pico-8 play session: no input (idle)

[t = 1 s] idle ~1s (no d-pad/buttons)
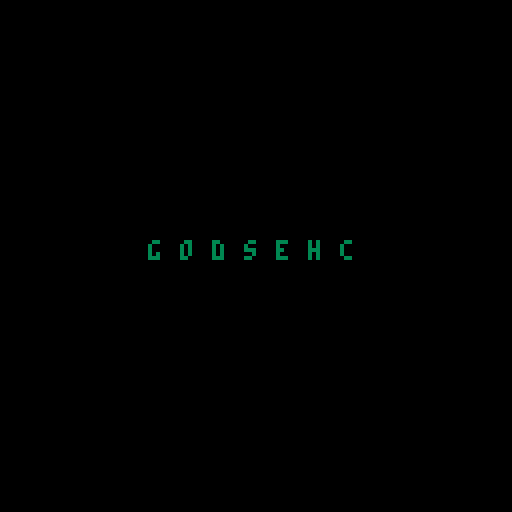

pico-8 cartridge
version 42
__lua__
--portzz: space dock defense
--by godsb1t

cartdata(
 "godsb1t_portzz_sdd"
)

gom='' --game over message

--score + highscore
scr=0
hscr=dget(1)
if hscr==nil then
	hscr=0
end
new_hscr=false

--theme
theme=dget(2)
if theme~=78 and
   theme~=82 then
   theme =78
end

function _init()
	intro_init()
end

function _update()
	update()
	menuitem(
		1, "theme: '"..tostr(theme), 
		menu_theme
	)
end

function _draw()
	draw()
end
-->8
--intro

function intro_init()
	intro = init_intro()
	update=intro_update
	draw=intro_draw
end

function intro_update()
	intro.update(intro)
	if intro.over then
		start_init()
	end
end

function intro_draw()
	intro.draw(intro)
end

function set_theme_col()
	return theme==78 and 3 or 11
end

-- godsp1t intro
function init_intro()
	return {
		--init
		pos = {29,60},
		col = set_theme_col(),
		txt = {
			'','','','','','',''
		},
		fin = {
			'g','o','d','s','b','_','t'
		},
		tme = {
			0.3,0.5,1.1,1.7,1.9,2.1,2.4
		},
		lst = {
			tme = 2.9,
			col = 7,
		},
		t2 = {
			tme = 3.6,
			col = 7,
			txt = 'PRESENTS',
			pos = {46,68}
		},
		dur = 4.8,
		over = false,
		--update
		update = function(self)
			self.col = set_theme_col()
			if t() < self.tme[#self.tme]
			then
				for i=1,count(self.txt) do
					self.txt[i] = chr(
						flr( rnd(25) ) + 96
					)
					self.sound(63,1,
						{
							{1,7,6,3},
							{2,9,6,2}
						}
					)
					sfx(63,-1,0,3)
				end
			elseif t() == self.lst.tme 
			then
				self.sound(63,1,
					{
						{4,33,3,5},
						{6,35,3,5}
					}
				)
				sfx(63,-1,3,4)
			elseif t() == self.t2.tme 
			then
				self.sound(63,5,
					{
						{8,55,5,5},
						{11,60,5,5}
					}
				)
				sfx(63,-1,8,4)
			elseif t() == self.dur
			then
				self.over = true
			end
		end,
		--draw
		draw = function(self)
			if t() < self.dur then
				cls()
				for i=1, count(self.txt) do
					if(t() > self.tme[i]) then
						car = self.fin[i]
					else
						car = self.txt[i]
					end
					print(
						car,
						self.pos[1] + (i*8),
						self.pos[2],
						self.col
					)
				end
				if t() > self.t2.tme then
					print(
						self.t2.txt,
						self.t2.pos[1],
						self.t2.pos[2],
						self.t2.col
					)
				end
				if t() > self.lst.tme then
					print(
						'1',
						self.pos[1] + 48,
						self.pos[2],
						self.lst.col
					)
				end
			end
		end,
		--sound
		sound = function(fx,s,r)
			poke(0x3200+68*fx+65,s)
			for x=0,31 do
				for ri=1, count(r) do
					local v = r[ri][4]
					local n = {
						r[ri][2]+64*(r[ri][3]%4),
						2*v+flr(r[ri][3]/4)
					}
					local a = 
					0x3200+68*fx+2*r[ri][1]
					poke(a  ,n[1])
					poke(a+1,n[2])
				end
			end
		end
	}
end
-->8
--start

function start_init()
	update=start_update
	draw=start_draw
end

function start_update()
	if btnp(❎) then
		game_init()
	end
end

function start_draw()
	cls()
	if theme==78 then
		?tit1,0,0
	else
		?tit2,0,0
	end
end
-->8
--game

--------------------
------- init -------
--------------------

function game_init()
	update=game_update
	draw=game_draw
	--theme
	update_theme()
	--ship arrays
	as={
		t={},
		r={},
		d={},
		l={}
	}
	--buttons
	bt={
		t=2,
		r=1,
		d=3,
		l=0
	}
	--pads
	pd={
		t={91,36},
		r={91,91},
		d={36,91},
		l={36,36}
	}
	--dockings
	ds={}
	--hits
	hs={}
	--nukes
	nks=0
	--nuke shockwave
	nsw=0
	--time
	last =time()
	start=time()
	--speed
	spd=1.5
	acc=0.95
	--sound
	snd={
		stp=0, --step
		exp=1, --explosion
		int=2, --intake
		ovr=3  --game over
	}
	--state
	scr=0  --score
	mov=0  --moves
	lvl=1  --level
	mpl=25 --moves per level
end

--------------------
------ update ------
--------------------

function game_update()
	if (time()-last) > spd then
		--add ships 
		for k,a in pairs(as) do
			add(a,flr(rnd(2)))
		end
		last=time()
		sfx(snd.stp)
		--clear hits
		hs={}
		--increment moves
		mov+=1
		if mov==mpl then
			mov =0
			lvl+=1
			spd =spd*acc
			--add nuke
			if lvl%4==0 and nks<6 then
				nks+=1
			end
		end
	end
	--check ship arrays
	check_arrays(as)
	--check user input
	check_input(as)
	--update dockings
	update_dockings()
end

--check ship arrays
function check_arrays(as)
	for k,a in pairs(as) do
		--initiate intake
		if count(a)==6
		and a[1]==0 then
			deli(a,1)
			dock(k)
		--game over (inflitrated)
		elseif count(a)==8 then
			sfx(snd.ovr)
			gom='base infiltrated!'
			over_init()
		end
	end
end

--check user input
function check_input(as)
	--shoot
	for k,a in pairs(as) do
		if btnp(bt[k]) then
			--point (enemy destroyed)
			if a[1]==1 then
				sfx(snd.exp)
				deli(a,1)
				add(hs,k)
				scr+=1
			--game over (friendly fire)
			elseif a[1]==0 then
				sfx(snd.exp)
				sfx(snd.ovr)
				gom='friendly fire!'
				over_init()
			end
		end
	end
	--nuke
	if btnp(🅾️) and nks>0 then
		nks-=1
		nsw+=1
		sfx(4)
	end
	--nuke shockwave
	if nsw>0 and nsw<127 then
		nsw+=8
		-- destroy enemy ships
		for k,a in pairs(as) do
			for s in all(a) do
				if s==1 then
					del(a,s)
					scr+=1
				end
			end
		end
	else
		nsw=0
	end
end

--add docking
function dock(d)
	local t=true
	local f=false
	local dirs={
		t={64,32, 1, 0,5,t,f,'t'},
		r={88,64, 0, 1,4,f,f,'r'},
		d={56,88,-1, 0,5,f,f,'d'},
		l={32,56, 0,-1,4,t,t,'l'}
	}
	local obj={
		 x=dirs[d][1], --x position
		 y=dirs[d][2], --y position
		dx=dirs[d][3], --x direction
		dy=dirs[d][4], --y direction
		 s=dirs[d][5], --sprite
		fx=dirs[d][6], --flip x
		fy=dirs[d][7], --flip y
		 t=dirs[d][8], --type
		 c=0           --counter
	}
	add(ds,obj)
end

--update dockings
function update_dockings()
	for d in all(ds) do
		d.x+=d.dx
		d.y+=d.dy
		d.c+=1
		--point (intake)
		if d.c==28 then
			del(ds,d)
			sfx(snd.int)
			scr+=1
		end
	end
end

--------------------
------- draw -------
--------------------

function game_draw()
	cls(c.b)
	--frame
	rect(0,0,127,127,c.l)
	--tower
	if (#hs>0) pal(1,12)
	if theme==78 then
		pal(13,5)
		pal(6,5)
	end 
	spr(1,60,60)
	pal()
	--clear zone
	rect(39,39,88,88,c.l)
	rect(32,32,95,95,c.l)
	--docking pads
	for k,v in pairs(pd) do
		circ(pd[k][1],pd[k][2],2,c.l)
	end
	--dockings
	for d in all(ds) do
		if d.c<=24 then
			spr(
				d.s,d.x,d.y,1,1,d.fx,d.fy
			)
		end
		if d.c>=23 then
			circ(
				pd[d.t][1],
				pd[d.t][2],
				2,11
				)
		end
	end
	--score
	print('score: '..tostr(scr),
	3,3,c.t)
	--level
	local lst = #tostr(lvl) < 2
	and '0'..tostr(lvl) or lvl
	print('level: '..tostr(lst),
	90,3,c.t)
	--highscore
	print('hi: '..tostr(hscr),
	3,120,c.t)
	--time
	local tme = time()-start
	print(
		'time: '..
		sub("0"..flr(tme/60),-2)..
		":"..
		sub("0"..flr(tme)%60,-2),
		82,120,c.t
	)
	--nuke count
	for i=0,nks-1 do
		if theme==78 then
			pal(14,2)
			pal(6,5)
		end
		spr(7,119-i*8,9)
		pal()
	end
	--ships
	for k,a in pairs(as) do
		for i=1,count(a) do
			--propulsion
			pal(c.p,flr(rnd(15)))
			--cockpit
			if theme==78 then
				pal(12,0)
				pal(5,0)
			end
			--ship color
			if a[i]==0 then
				pal(c.e,c.f)
			end
			--ship arrays
			local cnt=(count(a)-i)*8
			local t=true
			local f=false
			if k=='t' then
				spr(2,60,cnt,1,1,f,f)
			elseif k=='r' then
				spr(3,120-cnt,60,1,1,f,f)
			elseif k=='d' then
				spr(2,60,120-cnt,1,1,f,t)
			elseif k=='l' then
				spr(3,cnt,60,1,1,t,f)
			end
			pal()
		end
	end
	--hits (beams + explosions)
	for h in all(hs) do
		tar=count(as[h])*8
		if h=='t' then
			line(64,64,64,tar+4,c.s)
			expl(60,tar)
		elseif h=='r' then
			line(64,64,124-tar,64,c.s)
			expl(120-tar,60)
		elseif h=='d' then
			line(64,64,64,124-tar,c.s)
			expl(60,120-tar)
		elseif h=='l' then
			line(64,64,tar+4,64,c.s)
			expl(tar,60)
		end
	end
	--shockwaves
	if nsw>0 then
	circfill(64,64,nsw,7)
	circfill(64,64,nsw-10,c.n)
	circfill(64,64,nsw-50,c.b)
	end
	--debug
end

--draw explosion
function expl(x,y)
	pal(8,flr(rnd(15)))
	spr(6,x,y)
	pal()
end
-->8
--over

function over_init()
	update=over_update
	draw=over_draw
end

function over_update()
	--highscore
	if scr>hscr then
		dset(1,scr)
	end
end

function over_draw()
	cls()
	print(gom)
end
-->8
--misc

--title screens
--theme "78"
tit1="⁶-b⁶x8⁶y8²2 ²2ᶜ1⁶.\0\0\0\0\0\0ᶜ、⁸⁶-#ᶜ5⁶.\0\0\0\0\0\0\0²²2ᶜ7⁶.\0\0\0\0\0▮\0\0⁸⁶-#ᶜ9⁶.\0\0\0\0\0\0⁴ᵉ⁸⁶-#ᶜa⁶.\0\0\0\0「(8\0⁸⁶-#ᶜf⁶.\0\0\0\0\0⁴\0\0²2ᶜ1⁶.\0\0\0\0\0\0\0ᵉ       ᶜ6⁶.\0\0\0\0\0\0\0▮    \n ²2ᶜ1⁶.^ムナナナユナら⁸⁶-#ᶜ4⁶. \0▮\0▮\0\0\0⁸⁶-#ᶜ5⁶.\0\0\0\0\0\0\0000⁸⁶-#ᶜ7⁶.\0\0\0ᶜ\0\0\0\0⁸⁶-#ᶜ9⁶.\0▮²²\0\0\0ᶜ⁸⁶-#ᶜa⁶.\0\0ᶜ▮ᶜ\0\0\0²2ᶜ1⁶.ナろ⬇️れフ◝ユ\0⁸⁶-#ᶜ4⁶.\0⁸⁴⁴\0\0⁸¹⁸⁶-#ᶜ5⁶.\0¹\0\0\0\0¹\0⁸⁶-#ᶜ7⁶.\0\0\0▮\0\0\0ᶜ⁸⁶-#ᶜ9⁶.\0000`\0⁸\0²ら⁸⁶-#ᶜa⁶.\0\0「(▮\0⁴2²2ᶜ1⁶.ᶠᶠ⁷⁷³¹¹\0⁸⁶-#ᶜ6⁶.\0\0@\0⁸\0\0\0⁸⁶-#ᶜ7⁶.\0\0\0\0\0\0\0`⁸⁶-#ᶜ9⁶.\0\0\0\0\0⁸ᶜ\0⁸⁶-#ᶜa⁶.\0\0\0\0\0@ユ▤⁸⁶-#ᶜf⁶.\0\0\0\0\0\0\0⁴²2ᶜ6⁶.\0\0\0\0\0\0\0⁴ ⁶.\0\0\0\0\0\0\0ユ²2⁶.\0\0\0ナナ◜◜○⁸⁶-#ᶜd⁶.\0\0\0\0\0\0\0█²2ᶜ6⁶.\0\0\0ᶠᶠ◝◝◝⁶.\0\0\0\0000003 ⁶.@\0\0\0\0\0\0\0    \n ²2ᶜ1⁶.ららら██\0\0\0⁸⁶-#ᶜ5⁶.\0\0\0@\0\0\0\0⁸⁶-#ᶜ7⁶.\0\0000▮\0\0\0\0⁸⁶-#ᶜ9⁶. \0⁴⁴⁴\0000\0⁸⁶-#ᶜa⁶.「8⁸ x0\0\0⁸⁶-#ᶜf⁶.\0\0\0⁸\0\0\0\0²2ᶜ1⁶.¹⬇️Oんれる⁴\0⁸⁶-#ᶜ4⁶.\0\0\0\0\0 \0\0⁸⁶-#ᶜ5⁶.\0\0\0\0\0¹\0\0⁸⁶-#ᶜ7⁶.ᶜ\0\0▮▮\0\0\0⁸⁶-#ᶜ9⁶.█ᶜ \0⁴ᶜ\0\0⁸⁶-#ᶜa⁶.rp▮((▮\0\0⁸⁶-#ᶜc⁶.\0\0█\0\0\0\0\0²2ᶜ1⁶.\0\0¹²⁵ᵇ⁷²⁸⁶-#ᶜ5⁶.\0¹\0\0\0\0\0\0⁸⁶-#ᶜ6⁶.\0\0@\0\0\0\0\0⁸⁶-#ᶜ7⁶. \0\0\0\0\0\0\0⁸⁶-#ᶜ9⁶.█ら\0\0\0\0\0\0⁸⁶-#ᶜa⁶.X\0\0\0\0\0\0\0⁸⁶-#ᶜc⁶.\0\0\0¹²⁴⁸▮²2ᶜ6⁶.\0\0\0\0\0\0\0ナ⁸⁶-#ᶜ9⁶.¹\0\0\0\0\0\0\0²2ᶜ6⁶.\0\0\0ナナュ◜◝⁶.◜◜◜◝◝◝◝◝²4ᶜ5⁶.\0\0█\0█\0ら ⁸⁶-#ᶜ6⁶.○○○○○○?_⁸⁶-#ᶜd⁶.\0\0\0\0\0\0\0█²5ᶜ6⁶.◜◜◜◜◜◜ョヲ⁸⁶-#ᶜd⁶.\0¹¹¹¹\0\0⁷²6 ᶜ2⁶.◝◝ャユユ\0\0\0⁶.◝◝◝◝◝◝◝ヲ²2 ²2ᶜ3⁶.\0\0\0ᵉュュ88⁸⁶-#ᶜ5⁶.\0\0\0\0\0\0らら⁸⁶-#ᶜd⁶.\0\0\0…²\0⁴\0²2ᶜ3⁶.\0000「、」⁷ᵉ⁴⁸⁶-#ᶜ5⁶.0⁸ ¹²「■•⁸⁶-#ᶜd⁶.\0\0\0\"$\0@\0²2 \n²2ᶜ7⁶.\0\0\0 \0\0\0\0⁸⁶-#ᶜ9⁶.\0ナ█\0\0\0\0\0⁸⁶-#ᶜa⁶.\0\0pP0\0\0\0⁸⁶-#ᶜf⁶.\0\0\0⁸\0\0\0\0²2ᶜ6⁶.\0█@\0\0\0\0\0 ²2⁶.\0\0\0\0\0██ユ⁸⁶-#ᶜc⁶. @█\0\0\0\0\0²2ᶜ6⁶.ユヲュュンリフエ⁸⁶-#ᶜc⁶.\0\0\0¹\0\0\0\0²6 ²6ᶜ1⁶.\0\0\0\0\0\0  ⁸⁶-#ᶜ5⁶.\0\0\0\0\0 \0\0⁸⁶-#ᶜd⁶.\0\0\0\0らららら²6ᶜ1⁶.▮▮▮▮ユ\0\0\0⁸⁶-#ᶜ4⁶.\0\0\0\0\0\0  ⁸⁶-#ᶜ5⁶.\0`@@\0█ろチ⁸⁶-#ᶜd⁶.ナ█ききᶠ○•³²6ᶜ1⁶.\0⁴⁶⁶³\0\0\0⁸⁶-#ᶜ2⁶.\0\0\0\0\0\0\0ᶜ⁸⁶-#ᶜ4⁶.\0\0\0\0\0\0⁶\0⁸⁶-#ᶜ5⁶.⁴\0\0¹ᶜ  の⁸⁶-#ᶜd⁶.³ᵇ	⁸ぬトセA²6ᶜ5⁶.\0\0\0\0\0\0²³⁸⁶-#ᶜd⁶.\0\0\0\0³⁷⁵⁴²6 ᶜ2⁶.ユら█\0\0\0\0\0⁶.◝◝◝◝◝◝◝…²2ᶜ3⁶.8pナら`p08⁸⁶-#ᶜ5⁶.ら█▮0██@\0⁸⁶-#ᶜd⁶.\0\0\0\0▮⁸☉\0²2ᶜ3⁶.⁘¥」\rᵉ⁴\0\0⁸⁶-#ᶜ5⁶.+%⁶□\0ᵇ\0\0⁸⁶-#ᶜd⁶.\0\0\0\0\0\0²\0²2 \nᶜ6⁶.\0\0█\0\0\0\0█  ²2ᶜ5⁶.\0\0\0\0\0▮pユ⁸⁶-#ᶜ6⁶.ユュュ|\\ᶜᶠᶠ⁸⁶-#ᶜd⁶.\0\0\0█きナ█\0²2ᶜ1⁶.\0\0\0\0\0\0¹\0⁸⁶-#ᶜ5⁶.\0\0\0\0\0\0ロ◝⁸⁶-#ᶜ6⁶.か○◝\0\0\0\0\0⁸⁶-#ᶜc⁶.@█\0\0\0\0\0\0⁸⁶-#ᶜd⁶.\0\0\0◝◝◝⁸\0²1ᶜ5⁶.\0\0\0\0\0\0にト⁸⁶-#ᶜ6⁶.◝◝◜\0\0\0\0\0⁸⁶-#ᶜc⁶.\0\0¹²⁴⁸▮ ⁸⁶-#ᶜd⁶.\0\0\0ョャワ\0\0²1ᶜ5⁶.@らら\0¹らKᶠ⁸⁶-#ᶜ6⁶.゜゜゜、「▮▮オ⁸⁶-#ᶜd⁶.█\0\0³をᶠ⁴\0²1ᶜ5⁶.²○³²おャ\0\0⁸⁶-#ᶜ6⁶.\0\0\0\0\0\0\0ョ⁸⁶-#ᶜd⁶.}\0\0\0a\0\0²²1ᶜ5⁶.'゜ら\0_ト\0\0⁸⁶-#ᶜ6⁶.\0\0\0\0\0\0\0ト⁸⁶-#ᶜd⁶.ス@\0\0█\0\0 ²1ᶜ5⁶.³³³$⁶	☉x⁸⁶-#ᶜ6⁶.ヲヲヲ「(\0\0¹⁸⁶-#ᶜd⁶.⁴⁴⁴らカルt⁶²1ᶜ5⁶.\0\0\0\0\0\0マ◝⁸⁶-#ᶜ6⁶.◝◝◝\0\0\0\0\0⁸⁶-#ᶜd⁶.\0\0\0◝◝◝■\0²1ᶜ5⁶.\0\0\0\0 \0v◝⁸⁶-#ᶜ6⁶.◝◝◝\0\0\0\0\0⁸⁶-#ᶜd⁶.\0\0\0◝ト◝¹\0²1ᶜ2⁶.█ららららら\0\0⁸⁶-#ᶜ5⁶.\0\0\0²⁴\0⁶⁷⁸⁶-#ᶜ6⁶.○??<80ユユ⁸⁶-#ᶜd⁶.\0\0\0¹³⁷¹\0²2ᶜ5⁶.▮\0\0\0\0\0\0\0⁸⁶-#ᶜ6⁶.\0\0\0\0\0\0³³⁸⁶-#ᶜd⁶.⁸\0\0\0\0\0\0\0²2  \nᶜ6⁶.\0▮\0\0 \0\0\0 ⁶.\0ららユユユヲヲ²5⁶.ᶠᶠᶠᶠᶠᶠᶠᶠ⁸⁶-#ᶜd⁶.ナナナナナナナナ²5ᶜ1⁶.\0gG⁵\0001U²⁸⁶-#ᶜ4⁶.\0\0\0\0☉\0\0\0⁸⁶-#ᶜd⁶.☉☉☉☉w☉⌂☉²5ᶜ1⁶.\0w▶³\0¹u\0⁸⁶-#ᶜc⁶.@█\0\0\0\0\0\0⁸⁶-#ᶜd⁶.☉⁸⁸☉◝☉☉☉⁶-#ᶜ1⁶.      \0²⁸⁶-#ᶜ5⁶.	☉⁸「Q¹ゃ▥⁸⁶-#ᶜc⁶.\0\0¹²\0\0\0@⁸⁶-#ᶜd⁶.サWサわ🅾️テ6⁴²5ᶜ6⁶.\0@\0⁸\0\0\0\0⁸⁶-#ᶜd⁶.◝かよ#[ャョン⁸⁶-#ᶜf⁶.\0 \0\0\0\0\0\0²5ᶜ1⁶.\0\0\0\0\0   ⁸⁶-#ᶜ6⁶.\0³\0\0\0\0\0\0⁸⁶-#ᶜd⁶.◝ルウトツト゜お²5ᶜ1⁶.\0\0\0⁴⁴⁴⁴░⁸⁶-#ᶜ6⁶.\0\0\0\0█\0\0\0⁸⁶-#ᶜd⁶.110001ぬ0²5ᶜ1⁶.\0ら⌂\0\0²け\0⁸⁶-#ᶜ4⁶.¹\0¹¹■\0\0¹⁸⁶-#ᶜ6⁶.\0\0\0\0マ\0\0\0⁸⁶-#ᶜd⁶.゛■▮▮⁴▮▮▮²5ᶜ1⁶.\0█☉\0\0░🐱🐱⁸⁶-#ᶜ4⁶.\0\0\0\0■\0\0\0⁸⁶-#ᶜ6⁶.■\0\0\0⁸\0\0\0⁸⁶-#ᶜd⁶.\0■■■ヒ■■■²5ᶜ1⁶.⁸⁸⁸⁸⁸⁸ᶜᶜ⁸⁶-#ᶜ6⁶.ユユユユユユユユ⁸⁶-#ᶜd⁶.³³³³³³³³²2ᶜ6⁶.³³³⁷ᶠᶠ??  \n ⁶.\0\0\0\0\0\0らら⁶.ヲヲ◜◜◜◜◜◜²1ᶜ5⁶.▮▮0`  \0 ⁸⁶-#ᶜ6⁶.ᶠᶠᶠᶠᶠᶠᶠᶠ⁸⁶-#ᶜd⁶.ナナら█ららナら²1ᶜ5⁶.⁙²@\0\0\0\0ラ⁸⁶-#ᶜ6⁶.\0\0\0⁸\0\0\0\0⁸⁶-#ᶜd⁶.ム☉☉ワ◝◝◝\r²1ᶜ4⁶.⁸\0\0\0\0\0\0\0⁸⁶-#ᶜ5⁶.s⁸h\0\0\0\0◝⁸⁶-#ᶜd⁶.░██◝◝◝◝\0⁶-#ᶜ5⁶.」」▥セ「「¥」⁸⁶-#ᶜc⁶.█\0\0\0\0███⁸⁶-#ᶜd⁶.F●F⁶♥⁷⁵⁶²1ᶜ5⁶.◝ッ¹\0\0\0\0\0⁸⁶-#ᶜc⁶.\0¹ッ◜◜◝◝◝⁸⁶-#ᶜd⁶.\0\0⁴¹¹\0\0\0²1ᶜ2⁶.\0█\0\0\0\0\0\0⁸⁶-#ᶜ5⁶.ト○ら█\0\0\0\0⁸⁶-#ᶜc⁶.\0\0゜○○◝◝◝⁸⁶-#ᶜd⁶.\0\0\0\0█\0\0\0²1ᶜ2⁶.\0\0\0³\0\0\0\0⁸⁶-#ᶜ5⁶.ん⬇️んろ⁵,$😐⁸⁶-#ᶜc⁶.\0\0\0\0\0¹\0¹⁸⁶-#ᶜd⁶.0p00ユオカp²1ᶜ5⁶.\0🅾️モア\0\0\0◝⁸⁶-#ᶜd⁶.◝■■3◝◝◝\0²1ᶜ4⁶.▮\0\0\0\0\0\0\0⁸⁶-#ᶜ5⁶.ᵉb`N\0\0⁴フ⁸⁶-#ᶜd⁶.ニ■■ね◝◝ャ「²1ᶜ5⁶.\0¹¹²\0\0\0²⁸⁶-#ᶜ6⁶.ユユユユユユユユ⁸⁶-#ᶜd⁶.³²²¹³³³¹²2ᶜ6⁶.??◝◝◝◝◝◝⁶.\0\0\0\0\0\0⁶⁶ \n ⁶.らららららららら²6 ⁶-#ᶜ1⁶.▮…000▮\0\0⁸⁶-#ᶜ5⁶.ナ`@ららナ\0\0⁸⁶-#ᶜ6⁶.ᶠᶠᶠᶠᶠᶠ゜?⁸⁶-#ᶜd⁶.\0\0█\0\0\0\0\0⁶-#ᶜ1⁶.\0◝`cc\0\0\0⁸⁶-#ᶜ5⁶.◝\0…⬆️⁘◝\0\0⁸⁶-#ᶜd⁶.\0\0ᶠ⁸☉\0\0\0⁶-#ᶜ1⁶.\0◝⁶ヒろ\0\0\0⁸⁶-#ᶜ5⁶.◝\0⁸「:◝\0\0⁸⁶-#ᶜd⁶.\0\0ヨ¹¹\0\0\0⁶-#ᶜ1⁶.\0³\0\0\0\0\0\0⁸⁶-#ᶜ5⁶.、「「⁙▶¹\0⁴⁸⁶-#ᶜc⁶.█\0████\0\0⁸⁶-#ᶜd⁶.³░⁷⁴\0▮▤▤²6ᶜc⁶.◝○◝◝◝◝◜ュ⁸⁶-#ᶜd⁶.\0\0\0\0\0\0¹³²6ᶜc⁶.◜~◝◝◝◝??⁸⁶-#ᶜd⁶.\0█\0\0\0\0らら²1ᶜ5⁶.ᶜ\0⁴Pヘっ「(⁸⁶-#ᶜc⁶.\0\0¹¹¹¹\0\0⁸⁶-#ᶜd⁶.ヨ‖ユ$⁴⁴⁵‖²1ᶜ5⁶.◜\0「▤、◝>\0⁸⁶-#ᶜd⁶.¹\0♥\0█\0\0\0²1ᶜ5⁶.◝\0ン8ヲ◝ᶜ\0⁸⁶-#ᶜd⁶.\0\0\0¹¹\0\0\0²1ᶜ5⁶.³²¹¹¹¹\0\0⁸⁶-#ᶜ6⁶.ユユユユユユヲュ²6 ᶜ2⁶.ヲヲヲヲヲヲヲヲ²2 \n ᶜ6⁶.らら\0\0\0\0\0\0⁶.◝◝◝◝◝◝◝ュ⁶-#ᶜ5⁶.\0█\0\0\0\0\0\0⁸⁶-#ᶜ6⁶.○○◝◝◝◝◝◝⁶-#ᶜ5⁶.\0\0\0 \0\0\0\0⁸⁶-#ᶜ6⁶.\0\0゜゜?◝◝◝⁸⁶-#ᶜd⁶.\0\0\0\0ら\0\0\0⁶-#ᶜ5⁶.\0\0\0\0\0¹ュ\0⁸⁶-#ᶜ6⁶.\0\0\0\0\0\0¹³⁶-#ᶜ4⁶.\0\0\0█\0\0\0\0⁸⁶-#ᶜ5⁶.⁶²N²🅾️ᵉら\0⁸⁶-#ᶜd⁶.▤う…\\Pオ゛テ²1ᶜ4⁶.\0\0\0\0\0⁴ュ、⁸⁶-#ᶜ5⁶.\0\0\0³⁴²²²⁸⁶-#ᶜ6⁶.\0\0\0\0\0\0\0█⁸⁶-#ᶜ9⁶.\0\0\0\0\0\0\0`⁸⁶-#ᶜc⁶.◜◜\0\0\0\0\0\0⁸⁶-#ᶜd⁶.\0¹◝\0ャ¹¹¹⁸⁶-#ᶜf⁶.\0\0\0\0\0ヲ\0\0²1ᶜ2⁶.\0\0\0\0\0\0  ⁸⁶-#ᶜ4⁶.\0\0\0\0\0\0゜「⁸⁶-#ᶜ5⁶.\0\0█きぬ █ら⁸⁶-#ᶜ6⁶.\0\0\0\0\0□\0¹⁸⁶-#ᶜ9⁶.\0\0\0\0\0\0\0⁶⁸⁶-#ᶜc⁶.??\0\0\0\0\0\0⁸⁶-#ᶜd⁶.らら○\0Oら@\0⁸⁶-#ᶜf⁶.\0\0\0\0\0\r\0\0²1ᶜ2⁶.\0\0¹\0\0\0\0\0⁸⁶-#ᶜ5⁶.▮\0²³□:⁷³⁸⁶-#ᶜd⁶.-=<<,⁵8<²1ᶜ5⁶.\0\0\0\0◝\0ᶠ ⁸⁶-#ᶜ6⁶.\0\0\0\0\0██ら⁸⁶-#ᶜd⁶.\0\0\0\0\0\0▮\0²1ᶜ5⁶.\0\0⁴⁴¹\0\0\0⁸⁶-#ᶜ6⁶.\0\0ヲヲヲ◝◝◝⁸⁶-#ᶜd⁶.\0\0\0\0⁶\0\0\0²6⁶.¹\0\0\0\0\0\0\0 ᶜ2⁶.ヲヲュュ◜◜ュ◝²2 \n  ᶜ6⁶.ュュユユナユらら²1ᶜ4⁶.\0\0\0008「888⁸⁶-#ᶜ5⁶.\0\0\0\0 \0@\0⁸⁶-#ᶜ6⁶.◝◝◝ん⁷ん⁷⁷⁸⁶-#ᶜd⁶.\0\0\0\0ら\0\0ら²1ᶜ5⁶.\0\0\0@@@⁸@⁸⁶-#ᶜ6⁶.◝◝◝?\0?\0\0⁸⁶-#ᶜd⁶.\0\0\0█よ█らよ⁶-#ᶜ5⁶.\0\0\0\0²★\0…⁸⁶-#ᶜ6⁶.³ᶠᶠ>ᶜ\0\0\0⁸⁶-#ᶜd⁶.\0\0▮¹ヨmョm⁶-#ᶜ5⁶.\0\0@\0@BFR⁸⁶-#ᶜd⁶.テテおテおう▤😐²2ᶜ4⁶.<、、、\\う、、⁸⁶-#ᶜ5⁶.²²²🐱³³³³⁸⁶-#ᶜ6⁶.\0██\0█\0\0\0⁸⁶-#ᶜd⁶.¹AA¹\0\0\0\0²2ᶜ4⁶.、「「「「゜「、⁸⁶-#ᶜ5⁶.█🐱🐱け🐱█る█⁸⁶-#ᶜ6⁶.\0¹\0\0\0\0\0\0⁸⁶-#ᶜd⁶.@@@@@@\0@⁸⁶-#ᶜf⁶.\0\0¹\0¹\0\0\0⁶-#ᶜ1⁶.ららららら█\0\0⁸⁶-#ᶜ5⁶.▶ᶠ'⁷▶gほせ⁸⁶-#ᶜd⁶.(0「8(「⁸「²1ᶜ5⁶.\0\0\0\0\0⁘\0•⁸⁶-#ᶜ6⁶.ナユユ◜き\0\0\0⁸⁶-#ᶜd⁶.\0\0⁸\0_ミ◝ノ⁶-#ᶜ5⁶.\0\0\0\0²²ュ▮⁸⁶-#ᶜ6⁶.◝◝◝◝\0ナ\0\0⁸⁶-#ᶜd⁶.\0\0\0\0ョ。¹メ²1ᶜ2⁶.\0\0\0\0⁴⁶⁶⁴⁸⁶-#ᶜ4⁶.\0\0\0³³¹¹³⁸⁶-#ᶜ6⁶.◝◝◝ヲヲヲヲヲ²2⁶.◝○???ᶠᶠᶠ  \n⁶-#ᶜ2⁶.◝◝\0\0\0\0\0\0⁶-#⁶.◝◝\0\0\0\0\0\0⁸⁶-#ᶜ6⁶.\0\0\0\0\0\0▮\0⁸⁶-#ᶜ7⁶.\0\0\0\0\0\0ナユ⁸⁶-#ᶜd⁶.\0\0\0\0\0\0\0⁸⁶-#ᶜ2⁶.?◝\0\0\0\0\0\0⁸⁶-#ᶜ6⁶.ら\0\0\0\0\0\0\0⁸⁶-#ᶜ7⁶.\0\0\0\0\0\0◝◝⁶-#ᶜ1⁶.ら\0\0\0\0\0\0\0⁸⁶-#ᶜ2⁶.▮\0\0\0\0\0\0\0⁸⁶-#ᶜ4⁶. 0\0\0\0\0\0\0⁸⁶-#ᶜ5⁶.⁸⁸\0\0\0\0\0 ⁸⁶-#ᶜ6⁶.⁷⁷\0\0\0\0▮\0⁸⁶-#ᶜ7⁶.\0\0\0\0\0\0ᶠ゜⁸⁶-#ᶜd⁶.\0ら\0\0\0\0\0\0⁶-#ᶜ1⁶.ᶠ\0\0\0\0\0\0\0⁸⁶-#ᶜ5⁶.@ら\0\0\0\0\0\0⁸⁶-#ᶜ6⁶.\0\0\0\0\0\0\0²⁸⁶-#ᶜ7⁶.\0\0\0\0\0\0ュュ⁸⁶-#ᶜd⁶.ぬ?\0\0\0\0\0\0⁶-#ᶜ5⁶.\0そ\0\0\0\0\0\0⁸⁶-#ᶜ7⁶.\0\0\0\0\0\0よ◝⁸⁶-#ᶜd⁶.ョ¹\0\0\0\0\0\0⁶-#ᶜ5⁶.NR\0\0\0\0\0\0⁸⁶-#ᶜ7⁶.\0\0\0\0\0\0◝◝⁸⁶-#ᶜd⁶.…😐\0\0\0\0\0\0⁶-#ᶜ2⁶.⁸ヲ\0\0\0\0\0\0⁸⁶-#ᶜ4⁶.ル\0\0\0\0\0\0\0⁸⁶-#ᶜ5⁶.³⁴\0\0\0\0█\0⁸⁶-#ᶜ7⁶.\0\0\0\0\0\0○◝⁸⁶-#ᶜd⁶.\0¹\0\0\0\0\0\0⁶-#ᶜ2⁶. ᶠ\0\0\0\0\0\0⁸⁶-#ᶜ4⁶.゜\0\0\0\0\0\0\0⁸⁶-#ᶜ5⁶.@オ\0\0\0\0¹\0⁸⁶-#ᶜ7⁶.\0\0\0\0\0\0◜◝⁸⁶-#ᶜd⁶.█\0\0\0\0\0\0\0⁶-#ᶜ5⁶.ほよ\0\0\0\0\0\0⁸⁶-#ᶜ7⁶.\0\0\0\0\0\0◝◝⁸⁶-#ᶜd⁶.⁸\0\0\0\0\0\0\0⁶-#ᶜ5⁶.き⌂\0\0\0\0\0\0⁸⁶-#ᶜ7⁶.\0\0\0\0\0\0ョ◝⁸⁶-#ᶜd⁶._@\0\0\0\0\0\0⁶-#ᶜ1⁶.ナ\0\0\0\0\0\0\0⁸⁶-#ᶜ5⁶.「ョ\0\0\0\0\0\0⁸⁶-#ᶜ7⁶.\0\0\0\0\0\0◝◝⁸⁶-#ᶜd⁶.⁵\0\0\0\0\0\0\0⁶-#ᶜ2⁶.⁶⁴\0\0\0\0\0\0⁸⁶-#ᶜ4⁶.¹³\0\0\0\0\0\0⁸⁶-#ᶜ6⁶.ヲヲ\0\0\0\0⁸\0⁸⁶-#ᶜ7⁶.\0\0\0\0\0\0リ◝⁶-#ᶜ2⁶.ユヲ\0\0\0\0\0\0⁸⁶-#ᶜ6⁶.ᶠ⁷\0\0\0\0\0\0⁸⁶-#ᶜ7⁶.\0\0\0\0\0\0◝◝⁶-#ᶜ2⁶.◝◝\0\0\0\0\0\0⁸⁶-#ᶜ6⁶.\0\0\0\0\0\0⁸\0⁸⁶-#ᶜ7⁶.\0\0\0\0\0\0⁷ᶠ⁸⁶-#ᶜd⁶.\0\0\0\0\0\0\0▮⁶-#ᶜ2⁶.◝◝\0\0\0\0\0\0\n ⁶-#ᶜ5⁶.\0ららららららら⁸⁶-#ᶜ6⁶.ら\0\0\0\0\0\0\0⁸⁶-#ᶜ7⁶.88888888²5ᶜ6⁶.◝\0\0\0\0\0\0\0⁸⁶-#ᶜ7⁶.\0\0\0\0\0|||⁶-#ᶜ5⁶.\0⁷⁷⁷⁷♥♥♥⁸⁶-#ᶜ6⁶.' `\0\0\0\0\0⁸⁶-#ᶜ7⁶.「「▤ヲヲxxx⁶-#ᶜ5⁶.\0ユユユユᶠᶠᶠ⁸⁶-#ᶜ6⁶.ユ\0\0\0\0\0\0\0⁸⁶-#ᶜ7⁶.ᵉᵉᶠᶠᶠユユユ²5ᶜ6⁶.ᶠ▮▮▮▮▮▮▮⁸⁶-#ᶜ7⁶.ユナナナナナナナ²5ᶜ6⁶.◜\0\0\0\0\0\0\0⁸⁶-#ᶜ7⁶.¹¹¹¹¹ニニニ²5ᶜ6⁶.?\0\0\0\0\0\0\0⁸⁶-#ᶜ7⁶.らららららりりり²5ᶜ6⁶.ュ\0\0\0\0@@@⁸⁶-#ᶜ7⁶.³³³³³??0⁸⁶-#ᶜd⁶.\0\0\0\0\0\0\0\r²5ᶜ6⁶.○\0\0\0\0\0\0 ⁸⁶-#ᶜ7⁶.█████ヲヲ「⁸⁶-#ᶜd⁶.\0\0\0\0\0\0\0ら⁶-#ᶜ5⁶.\0ユユユユ\0²\0⁸⁶-#ᶜ6⁶.ユ⁸⁸⁸⁸\0\0\0⁸⁶-#ᶜ7⁶.ᶠ⁷⁷⁷⁷◝ョら⁸⁶-#ᶜd⁶.\0\0\0\0\0\0\0008²5ᶜ6⁶.◝\0\0\0\0\0\0\0⁸⁶-#ᶜ7⁶.\0\0\0\0\0ᶠᶠᶠ²5ᶜ1⁶.\0\0\0\0\0\0\0⁸⁸⁶-#ᶜ6⁶.ニ\0\0\0\0\0\0\0⁸⁶-#ᶜ7⁶.゛゛゛゛゛◜◜●⁸⁶-#ᶜd⁶.\0\0\0\0\0\0\0`²5ᶜ6⁶.◝\0\0\0\0\0\0\0⁸⁶-#ᶜ7⁶.\0\0\0\0\0???⁶-#ᶜ5⁶.\0³³³³³³³⁸⁶-#ᶜ6⁶.³\0\0\0\0\0\0\0⁸⁶-#ᶜ7⁶.、、、、、、、、⁶-# \n ⁶-#ᶜ5⁶.らららららららら⁸⁶-#ᶜ7⁶.88888888²5⁶.|\0\0\0\0\0ュュ²5ᶜ6⁶.\0\0\0\0\0\0\0▮⁸⁶-#ᶜ7⁶.xxxxxx○o²5⁶.ユユユユユユユユ²5ᶜ6⁶.▮▮▮▮▮▮▮▮⁸⁶-#ᶜ7⁶.ナナナナナナナナ²5⁶.ニ¹¹¹¹¹ニニ²5ᶜ6⁶.\0\0\0\0\0\0²²⁸⁶-#ᶜ7⁶.りュュ|ュらりり⁶-#ᶜ5⁶.█▒██████⁸⁶-#ᶜ6⁶.@@@@@@@@⁸⁶-#ᶜ7⁶.00000000⁸⁶-#ᶜd⁶.¹\0\0\0\0¹¹¹⁶-#ᶜ5⁶.⁷⁷⁷⁷⁷⁷⁷⁷⁸⁶-#ᶜ7⁶.「「「「「「「「⁸⁶-#ᶜd⁶.        ⁶-#ᶜ5⁶.\0\0\0\0\0\0ユユ⁸⁶-#ᶜ6⁶. \0\0\0\0ユ⁸⁸⁸⁶-#ᶜ7⁶.らナナュ◜ᵉ⁶⁶²1ᶜ5⁶.ユᶠᶠᶠᶠᶠ\0\0⁸⁶-#ᶜ7⁶.ᶠユユユpp○◝²1ᶜ5⁶.¹\0\0\0⁴\0ナナ⁸⁶-#ᶜ6⁶.\0\0\0²\0ノ⁴⁴⁸⁶-#ᶜ7⁶.●♥♥ヨヲ「「」⁸⁶-#ᶜd⁶.\0\0\0⁸\0\0\0²²5ᶜ6⁶.\0\0\0\0\0¹\0\0⁸⁶-#ᶜ7⁶.?りりりりら◜◜⁶-#ᶜ5⁶.³\0\0\0¹¹\0\0⁸⁶-#ᶜ6⁶.\0▮\0\0\0\0\0⁴⁸⁶-#ᶜ7⁶.、ᶠᶠ⁷\0\0\0³⁶-# \n ⁶-#ᶜ5⁶.らららららら\0⁸⁸⁶-#ᶜ6⁶.\0\0\0\0\0\0⁸\0⁸⁶-#ᶜ7⁶.888888ユユ⁶-#ᶜ5⁶.³³³³³³\0\0⁸⁶-#ᶜ6⁶.\0\0\0\0\0\0\0▮⁸⁶-#ᶜ7⁶.、、、、、、゜ᶠ⁶-#ᶜ5⁶.██████\0\0⁸⁶-#ᶜ7⁶.``````ナナ²5⁶.ユユ\0\0\0\0◝◝⁶-#ᶜ5⁶.ᶠᶠ\0\0\0\0\0⁴⁸⁶-#ᶜ6⁶.▮▮\0\0⁸\0⁴\0⁸⁶-#ᶜ7⁶.ナナ◝◝んんれ⬇️⁸⁶-#ᶜd⁶.\0\0\0\0▮\0\0@²5ᶜ7⁶.ニニニニニニ◝◝²5ᶜ6⁶.²²²²²²\0\0⁸⁶-#ᶜ7⁶.りりりりりり◝◝⁶-#ᶜ5⁶.██████\0\0⁸⁶-#ᶜ6⁶.@@@@@@\0\0⁸⁶-#ᶜ7⁶.000000ユユ⁸⁶-#ᶜd⁶.¹¹¹¹¹¹¹\0⁶-#ᶜ5⁶.⁷⁷⁷⁷⁷⁷\0\0⁸⁶-#ᶜ7⁶.「「「「「「゜゜⁸⁶-#ᶜd⁶.       \0⁶-#ᶜ5⁶.ユユユユユユ\0\0⁸⁶-#ᶜ6⁶.⁸⁸⁸⁸⁸⁸\0²⁸⁶-#ᶜ7⁶.⁶⁶⁶⁶⁶⁶◜ュ²5⁶.◝◝\0\0\0\0◝◝⁶.゜゜゛゛゛゛◝◝⁶.◜◜\0\0\0\0◝◝⁶-#ᶜ5⁶.\0\0³³³³\0▮⁸⁶-#ᶜ6⁶.\0▮\0\0\0\0▮\0⁸⁶-#ᶜ7⁶.ᶠᶠ、、、、ᶠᶠ⁶-# \n ⁶-#ᶜ5⁶.\0\0\0█\0\0\0\0⁸⁶-#ᶜ7⁶.ナ\0\0\0█ら@@⁸⁶-#ᶜd⁶.▮\0\0\0@\0██⁶-#ᶜ6⁶.⁸\0\0\0\0\0\0\0⁸⁶-#ᶜ7⁶.⁷\0\0◝■■お…⁸⁶-#ᶜd⁶.\0\0\0\0モモao⁶-#ᶜ7⁶.ら\0\0◝░░ひ░⁸⁶-#ᶜd⁶.\0\0\0\0{{K{⁶-#ᶜ7⁶.◝\0\0◝##も<⁸⁶-#ᶜd⁶.\0\0\0\0チチCれ⁶-#ᶜ6⁶.\0\0\0\0⁸⁸\0\0⁸⁶-#ᶜ7⁶.¹\0\0♥░░♥🐱⁸⁶-#ᶜd⁶.🐱\0\0\0CC@A⁶-#ᶜ7⁶.?\0\0エxxすす⁸⁶-#ᶜd⁶.@\0\0▮♥♥YY⁶-#ᶜ7⁶.○\0\0◝、、ハハ⁸⁶-#ᶜd⁶.\0\0\0\0ネネ¥¥⁶-#ᶜ6⁶. \0\0\0@@@@⁸⁶-#ᶜ7⁶.ら\0\0?))19⁸⁶-#ᶜd⁶.\0\0\0\0◀◀ᵉ⁶⁶-#ᶜ7⁶.ᶠ\0\0ュろろ44⁸⁶-#ᶜd⁶.\0\0\0\0::ゅゅ⁶-#ᶜ6⁶.⁴\0\0\0\0\0\0\0⁸⁶-#ᶜ7⁶.ヲ\0\0◝aa}q⁸⁶-#ᶜd⁶.\0\0\0\0おお🐱🅾️⁶-#ᶜ7⁶.◝\0\0◝⁸⁸ヤ😐⁸⁶-#ᶜd⁶.\0\0\0\0ワワ▮s⁶-#ᶜ5⁶.⁸\0\0@\0\0\0\0⁸⁶-#ᶜ7⁶.リ\0\0かヨヨ%%⁸⁶-#ᶜd⁶.\0\0\0 ᵉᵉソソ⁶-#ᶜ7⁶.◝\0\0◝⁸⁸ヤ☉⁸⁶-#ᶜd⁶.\0\0\0\0ワワ▮w⁶-#ᶜ6⁶.\0\0\0\0²²\0\0⁸⁶-#ᶜ7⁶.⁷\0\0¹¹¹¹\0⁸⁶-#ᶜd⁶.⁸\0\0\0\0\0\0\0⁶-# \n ⁶-#ᶜ7⁶.@ら@@ら\0\0\0⁸⁶-#ᶜd⁶.█\0██\0\0\0\0⁶-#ᶜ7⁶.▮⧗うう◝\0\0\0⁸⁶-#ᶜd⁶.ヤlcc\0\0\0\0⁶-#ᶜ5⁶.\0\0\0¹\0\0\0\0⁸⁶-#ᶜ6⁶.\0\0¹\0\0\0\0\0⁸⁶-#ᶜ7⁶.░ほへへ◜\0\0\0⁸⁶-#ᶜd⁶.{HHH\0\0\0\0⁶-#ᶜ7⁶.<も##◝\0\0\0⁸⁶-#ᶜd⁶.れCチチ\0\0\0\0⁶-#ᶜ5⁶.⁴\0\0\0\0\0\0\0⁸⁶-#ᶜ6⁶.\0\0⁸⁸\0\0\0\0⁸⁶-#ᶜ7⁶.🐱♥░░♥\0\0\0⁸⁶-#ᶜd⁶.A@CC\0\0\0\0⁶-#ᶜ7⁶.すす  ◝\0\0\0⁸⁶-#ᶜd⁶.YYトト\0\0\0\0⁶-#ᶜ7⁶.ハハ゛゛ャ\0\0\0⁸⁶-#ᶜd⁶.¥¥ニニ\0\0\0\0⁶-#ᶜ6⁶.@@@@\0\0\0\0⁸⁶-#ᶜ7⁶.91))?\0\0\0⁸⁶-#ᶜd⁶.⁶ᵉ◀◀\0\0\0\0⁶-#ᶜ7⁶.44⁴⁴ュ\0\0\0⁸⁶-#ᶜd⁶.ゅゅッッ\0\0\0\0⁶-#ᶜ7⁶.q}aa◝\0\0\0⁸⁶-#ᶜd⁶.🅾️🐱おお\0\0\0\0⁶-#ᶜ6⁶.\0\0\0²\0\0\0\0⁸⁶-#ᶜ7⁶.😐ヤᶠ\rン\0\0\0⁸⁶-#ᶜd⁶.s▮ユユ⁴\0\0\0⁶-#ᶜ7⁶.%ハ%%◝\0\0\0⁸⁶-#ᶜd⁶.ソ¥ソソ\0\0\0\0⁶-#ᶜ7⁶.☉ホᵉᵉ◝\0\0\0⁸⁶-#ᶜd⁶.w◀ヨヨ\0\0\0\0⁶-#ᶜ5⁶.¹\0\0\0\0\0\0\0⁸⁶-#ᶜ6⁶.\0\0²²\0\0\0\0⁸⁶-#ᶜ7⁶.\0¹¹¹¹\0\0\0⁶-# "
--theme "82"
tit2="⁶-b⁶x8⁶y8²e ²eᶜ2⁶.\0\0\0\0\0\0ᶜ、⁸⁶-#ᶜ5⁶.\0\0\0\0\0\0\0²²eᶜ7⁶.\0\0\0\0\0▮\0\0⁸⁶-#ᶜ9⁶.\0\0\0\0\0\0⁴ᵉ⁸⁶-#ᶜa⁶.\0\0\0\0「(8\0⁸⁶-#ᶜf⁶.\0\0\0\0\0⁴\0\0²eᶜd⁶.\0\0\0\0\0\0\0ᵉ       ᶜ7⁶.\0\0\0\0\0\0\0▮    \n ²eᶜ1⁶.²\0\0\0\0\0 \0⁸⁶-#ᶜ2⁶.、lナナナナらら⁸⁶-#ᶜ4⁶. \0▮\0▮\0\0\0⁸⁶-#ᶜ5⁶.\0\0\0\0\0\0\0000⁸⁶-#ᶜ7⁶.\0\0\0ᶜ\0\0\0\0⁸⁶-#ᶜ9⁶.\0▮²²\0\0\0ᶜ⁸⁶-#ᶜa⁶.\0\0ᶜ▮ᶜ\0\0\0⁸⁶-#ᶜd⁶.@█\0\0\0▮\0\0²eᶜ2⁶.らろ⬇️れフョユ\0⁸⁶-#ᶜ4⁶.\0⁸⁴⁴\0\0⁸¹⁸⁶-#ᶜ5⁶.\0¹\0\0\0\0¹\0⁸⁶-#ᶜ7⁶.\0\0\0▮\0\0\0ᶜ⁸⁶-#ᶜ9⁶.\0000`\0⁸\0²ら⁸⁶-#ᶜa⁶.\0\0「(▮\0⁴2⁸⁶-#ᶜd⁶. \0\0\0\0²\0\0²eᶜ2⁶.ᶠ⁷⁷³³¹¹\0⁸⁶-#ᶜ7⁶.\0\0@\0⁸\0\0`⁸⁶-#ᶜ9⁶.\0\0\0\0\0⁸ᶜ\0⁸⁶-#ᶜa⁶.\0\0\0\0\0@ユ▤⁸⁶-#ᶜd⁶.\0⁸\0⁴\0\0\0\0⁸⁶-#ᶜf⁶.\0\0\0\0\0\0\0⁴²eᶜ7⁶.\0\0\0\0\0\0\0⁴ ⁶.\0\0\0\0\0\0\0ユ²e⁶.\0\0\0ナナ◜◜○⁸⁶-#ᶜd⁶.\0\0\0\0\0\0\0█²eᶜ6⁶.\0\0\0\0\0\0\0¹⁸⁶-#ᶜ7⁶.\0\0\0ᶠᶠ◝◝◜²e⁶.\0\0\0\0000003 ⁶.@\0\0\0\0\0\0\0    \n ²eᶜ2⁶.ららら██\0\0\0⁸⁶-#ᶜ5⁶.\0\0\0@\0\0\0\0⁸⁶-#ᶜ7⁶.\0\0000▮\0\0\0\0⁸⁶-#ᶜ9⁶. \0⁴⁴⁴\0000\0⁸⁶-#ᶜa⁶.「8⁸ x0\0\0⁸⁶-#ᶜf⁶.\0\0\0⁸\0\0\0\0²eᶜ2⁶.¹⬇️Oんれる\0\0⁸⁶-#ᶜ4⁶.\0\0\0\0\0 \0\0⁸⁶-#ᶜ5⁶.\0\0\0\0\0¹\0\0⁸⁶-#ᶜ7⁶.ᶜ\0\0▮▮\0\0\0⁸⁶-#ᶜ9⁶.█ᶜ \0⁴ᶜ\0\0⁸⁶-#ᶜa⁶.rp▮((▮\0\0⁸⁶-#ᶜc⁶.\0\0█\0\0\0\0\0⁸⁶-#ᶜd⁶.\0\0\0\0\0\0⁴\0²eᶜ2⁶.\0\0¹²⁵³⁷²⁸⁶-#ᶜ5⁶.\0¹\0\0\0\0\0\0⁸⁶-#ᶜ7⁶. \0@\0\0\0\0\0⁸⁶-#ᶜ9⁶.█ら\0\0\0\0\0\0⁸⁶-#ᶜa⁶.X\0\0\0\0\0\0\0⁸⁶-#ᶜc⁶.\0\0\0¹²⁴⁸▮⁸⁶-#ᶜd⁶.\0\0\0\0\0⁸\0\0²eᶜ7⁶.\0\0\0\0\0\0\0ナ⁸⁶-#ᶜ9⁶.¹\0\0\0\0\0\0\0²eᶜ7⁶.\0\0\0ナナュ◜◝⁶.◜◜◜◝◝◝◝◝²4ᶜ5⁶.\0\0█\0█\0ら ⁸⁶-#ᶜ6⁶.\0\0\0\0\0@\0@⁸⁶-#ᶜ7⁶.○○○○○??゜⁸⁶-#ᶜd⁶.\0\0\0\0\0\0\0█²5ᶜ6⁶.\0\0\0\0\0²\0\0⁸⁶-#ᶜ7⁶.◜◜◜◜◜ュュヲ⁸⁶-#ᶜd⁶.\0¹¹¹¹\0\0⁷⁸⁶-#ᶜe⁶.\0\0\0\0\0\0¹\0²7 ⁶.◝◝ャユユ\0\0\0⁶.◝◝◝◝◝◝◝ヲ²e ²eᶜ3⁶.\0\0\0ᵉュュ88⁸⁶-#ᶜ5⁶.\0\0\0\0\0\0らら⁸⁶-#ᶜd⁶.\0\0\0…²\0⁴\0²eᶜ3⁶.\0000「、」⁷ᵉ⁴⁸⁶-#ᶜ5⁶.0⁸ ¹²「■•⁸⁶-#ᶜd⁶.\0\0\0\"$\0@\0²e \n²eᶜ7⁶.\0\0\0 \0\0\0\0⁸⁶-#ᶜ9⁶.\0ナ█\0\0\0\0\0⁸⁶-#ᶜa⁶.\0\0pP0\0\0\0⁸⁶-#ᶜf⁶.\0\0\0⁸\0\0\0\0²eᶜ7⁶.\0█@\0\0\0\0\0 ²e⁶.\0\0\0\0\0██ユ⁸⁶-#ᶜc⁶. @█\0\0\0\0\0²eᶜ7⁶.ユヲュュンリフエ⁸⁶-#ᶜc⁶.\0\0\0¹\0\0\0\0²7 ²7ᶜ1⁶.\0\0\0\0\0\0  ⁸⁶-#ᶜ5⁶.\0\0\0\0\0 \0\0⁸⁶-#ᶜd⁶.\0\0\0\0らららら²7ᶜ1⁶.▮▮▮▮ユ\0\0\0⁸⁶-#ᶜ4⁶.\0\0\0\0\0\0  ⁸⁶-#ᶜ5⁶.\0`@@\0█ろチ⁸⁶-#ᶜd⁶.ナ█ききᶠ○•³²7ᶜ1⁶.\0⁴⁶⁶³\0\0\0⁸⁶-#ᶜ2⁶.\0\0\0\0\0\0\0ᶜ⁸⁶-#ᶜ4⁶.\0\0\0\0\0\0⁶\0⁸⁶-#ᶜ5⁶.⁴\0\0¹ᶜ  の⁸⁶-#ᶜ6⁶.⁸\0\0\0@\0\0\0⁸⁶-#ᶜd⁶.³ᵇ	⁸ぬトセA²7ᶜ5⁶.\0\0\0\0\0\0²³⁸⁶-#ᶜd⁶.\0\0\0\0³⁷⁵⁴²7 ᶜe⁶.ユら█\0\0\0\0\0⁶.◝◝◝◝◝◝◝…²3ᶜ5⁶.ら█▮0██@\0⁸⁶-#ᶜd⁶.\0\0\0\0▮⁸☉\0⁸⁶-#ᶜe⁶.⁷ᶠᶠᶠᶠ⁷⁷ん²3ᶜ2⁶.\0\0\0\0¹\0\0\0⁸⁶-#ᶜ5⁶.+%⁶□\0ᵇ\0\0⁸⁶-#ᶜd⁶.\0\0\0\0\0\0²\0⁸⁶-#ᶜe⁶.ららナナユユョ◝²e \nᶜ7⁶.\0\0█\0\0\0\0█  ²eᶜ5⁶.\0\0\0\0\0▮pユ⁸⁶-#ᶜ6⁶.\0\0█@P\0\0\0⁸⁶-#ᶜ7⁶.ユュ|<ᶜᶜᶠᶠ⁸⁶-#ᶜd⁶.\0\0\0█きナ█\0²eᶜ1⁶.\0\0\0\0\0\0¹\0⁸⁶-#ᶜ5⁶.\0\0\0\0\0\0ロ◝⁸⁶-#ᶜ6⁶.\0@◝\0\0\0\0\0⁸⁶-#ᶜ7⁶.か?\0\0\0\0\0\0⁸⁶-#ᶜc⁶.@█\0\0\0\0\0\0⁸⁶-#ᶜd⁶.\0\0\0◝◝◝⁸\0²1ᶜ5⁶.\0\0\0\0\0\0にト⁸⁶-#ᶜ6⁶.\0\0◜\0\0\0\0\0⁸⁶-#ᶜ7⁶.◝◝\0\0\0\0\0\0⁸⁶-#ᶜc⁶.\0\0¹²⁴⁸▮ ⁸⁶-#ᶜd⁶.\0\0\0ョャワ\0\0²1ᶜ5⁶.@らら\0¹らKᶠ⁸⁶-#ᶜ6⁶.\0\0¹\0⁸\0\0ら⁸⁶-#ᶜ7⁶.゜゜゛、▮▮▮▮⁸⁶-#ᶜd⁶.█\0\0³をᶠ⁴\0²1ᶜ5⁶.²○³²おャ\0\0⁸⁶-#ᶜ6⁶.\0\0\0\0\0\0\0ョ⁸⁶-#ᶜd⁶.}\0\0\0a\0\0²²1ᶜ5⁶.'゜ら\0_ト\0\0⁸⁶-#ᶜ6⁶.\0\0\0\0\0\0\0ト⁸⁶-#ᶜd⁶.ス@\0\0█\0\0 ²1ᶜ5⁶.³³³$⁶	☉x⁸⁶-#ᶜ6⁶.\0\0ら\0 \0\0¹⁸⁶-#ᶜ7⁶.ヲヲ8「⁸\0\0\0⁸⁶-#ᶜd⁶.⁴⁴⁴らカルt⁶²1ᶜ5⁶.\0\0\0\0\0\0マ◝⁸⁶-#ᶜ6⁶.\0\0◝\0\0\0\0\0⁸⁶-#ᶜ7⁶.◝◝\0\0\0\0\0\0⁸⁶-#ᶜd⁶.\0\0\0◝◝◝■\0²1ᶜ5⁶.\0\0\0\0 \0v◝⁸⁶-#ᶜ6⁶.\0\0◝\0\0\0\0\0⁸⁶-#ᶜ7⁶.◝◝\0\0\0\0\0\0⁸⁶-#ᶜd⁶.\0\0\0◝ト◝¹\0²1ᶜ5⁶.\0\0\0²⁴\0⁶⁷⁸⁶-#ᶜ6⁶.\0\0¹\0\0\0\0\0⁸⁶-#ᶜ7⁶.○?><80ユユ⁸⁶-#ᶜd⁶.\0\0\0¹³⁷¹\0⁸⁶-#ᶜe⁶.█ららららら\0\0²5ᶜ7⁶.\0\0\0\0\0\0³³⁸⁶-#ᶜd⁶.⁸\0\0\0\0\0\0\0⁸⁶-#ᶜe⁶.フ◝◝◝◝◝ュュ²e  \nᶜ7⁶.\0▮\0\0 \0\0\0 ⁶.\0ららユユユヲヲ²5⁶.ᶠᶠᶠᶠᶠᶠᶠᶠ⁸⁶-#ᶜd⁶.ナナナナナナナナ²5ᶜ1⁶.\0gG⁵\0001U²⁸⁶-#ᶜ4⁶.\0\0\0\0☉\0\0\0⁸⁶-#ᶜd⁶.☉☉☉☉w☉⌂☉²5ᶜ1⁶.\0w▶³\0¹u\0⁸⁶-#ᶜc⁶.@█\0\0\0\0\0\0⁸⁶-#ᶜd⁶.☉⁸⁸☉◝☉☉☉²5ᶜ1⁶.      \0\"⁸⁶-#ᶜc⁶.\0\0¹²\0\0\0@⁸⁶-#ᶜd⁶.サWサわ🅾️テ6⁴²5ᶜ6⁶.\0\0\0⁸\0\0\0\0⁸⁶-#ᶜd⁶.◝かよ#[ャョン⁸⁶-#ᶜe⁶.\0@\0\0\0\0\0\0⁸⁶-#ᶜf⁶.\0 \0\0\0\0\0\0²5ᶜ1⁶.\0\0\0\0\0   ⁸⁶-#ᶜd⁶.◝ルウトツト゜お⁸⁶-#ᶜe⁶.\0³\0\0\0\0\0\0²5ᶜ1⁶.\0\0\0⁴⁴⁴⁴░⁸⁶-#ᶜ6⁶.\0\0\0\0█\0\0\0⁸⁶-#ᶜd⁶.110001ぬ0²5ᶜ1⁶.\0ら⌂\0\0²け\0⁸⁶-#ᶜ4⁶.¹\0¹¹■\0\0¹⁸⁶-#ᶜ6⁶.\0\0\0\0マ\0\0\0⁸⁶-#ᶜd⁶.゛■▮▮⁴▮▮▮²5ᶜ1⁶.\0█☉\0\0░🐱🐱⁸⁶-#ᶜ4⁶.\0\0\0\0■\0\0\0⁸⁶-#ᶜ6⁶.\0\0\0\0⁸\0\0\0⁸⁶-#ᶜd⁶.\0■■■ヒ■■■⁸⁶-#ᶜe⁶.■\0\0\0\0\0\0\0²5ᶜ1⁶.⁸⁸⁸⁸⁸⁸ᶜᶜ⁸⁶-#ᶜ7⁶.ユユユユユユユユ⁸⁶-#ᶜd⁶.³³³³³³³³²7ᶜe⁶.ュュュヲユユらら²e  \n ᶜ7⁶.\0\0\0\0\0\0らら⁶.ヲヲ◜◜◜◜◜◜²1ᶜ5⁶.▮▮0`  \0 ⁸⁶-#ᶜ7⁶.ᶠᶠᶠᶠᶠᶠᶠᶠ⁸⁶-#ᶜd⁶.ナナら█ららナら²1ᶜ5⁶.⁙²@\0\0\0\0ラ⁸⁶-#ᶜ6⁶.\0\0\0⁸\0\0\0\0⁸⁶-#ᶜd⁶.ム☉☉ワ◝◝◝\r²1ᶜ4⁶.⁸\0\0\0\0\0\0\0⁸⁶-#ᶜ5⁶.s⁸h\0\0\0\0◝⁸⁶-#ᶜd⁶.░██◝◝◝◝\0²1ᶜ5⁶.」」▥セ「「¥」⁸⁶-#ᶜc⁶.█\0\0\0\0███⁸⁶-#ᶜd⁶.F●F⁶♥⁷⁵⁶²1ᶜ5⁶.◝ッ¹\0\0\0\0\0⁸⁶-#ᶜc⁶.\0¹ッ◜◜◝◝◝⁸⁶-#ᶜd⁶.\0\0⁴¹¹\0\0\0²1ᶜ2⁶.\0█\0\0\0\0\0\0⁸⁶-#ᶜ5⁶.ト○ら█\0\0\0\0⁸⁶-#ᶜc⁶.\0\0゜○○◝◝◝⁸⁶-#ᶜd⁶.\0\0\0\0█\0\0\0²1ᶜ2⁶.\0\0\0³\0\0\0\0⁸⁶-#ᶜ5⁶.ん⬇️んろ⁵,$😐⁸⁶-#ᶜc⁶.\0\0\0\0\0¹\0¹⁸⁶-#ᶜd⁶.0p00ユオカp²1ᶜ5⁶.\0🅾️モア\0\0\0◝⁸⁶-#ᶜd⁶.◝■■3◝◝◝\0²1ᶜ4⁶.▮\0\0\0\0\0\0\0⁸⁶-#ᶜ5⁶.ᵉb`N\0\0⁴フ⁸⁶-#ᶜd⁶.ニ■■ね◝◝ャ「²1ᶜ5⁶.\0¹¹²\0\0\0²⁸⁶-#ᶜ7⁶.ユユユユユユユユ⁸⁶-#ᶜd⁶.³²²¹³³³¹²7ᶜe⁶.らら\0\0\0\0\0\0⁶.◝◝◝◝◝◝ンン²e \n ᶜ7⁶.らららららららら²7 ²7ᶜ1⁶.▮…000▮ナら⁸⁶-#ᶜ5⁶.ナ`@ららナ\0\0⁸⁶-#ᶜd⁶.\0\0█\0\0\0\0\0²1ᶜ5⁶.◝\0…⬆️⁘◝\0\0⁸⁶-#ᶜd⁶.\0\0ᶠ⁸☉\0\0\0²1ᶜ5⁶.◝\0⁸「:◝\0\0⁸⁶-#ᶜd⁶.\0\0ヨ¹¹\0\0\0²1ᶜ5⁶.、「「⁙▶¹\0⁴⁸⁶-#ᶜc⁶.█\0████\0\0⁸⁶-#ᶜd⁶.³░⁷⁴\0▮▤▤²7ᶜc⁶.◝○◝◝◝◝◜ュ⁸⁶-#ᶜd⁶.\0\0\0\0\0\0¹³²7ᶜ6⁶.¹\0\0\0\0\0\0\0⁸⁶-#ᶜc⁶.◜~◝◝◝◝??⁸⁶-#ᶜd⁶.\0█\0\0\0\0らら²1ᶜ5⁶.ᶜ\0⁴Pヘっ「(⁸⁶-#ᶜc⁶.\0\0¹¹¹¹\0\0⁸⁶-#ᶜd⁶.ヨ‖ユ$⁴⁴⁵‖²1ᶜ5⁶.◜\0「▤、◝>\0⁸⁶-#ᶜd⁶.¹\0♥\0█\0\0\0²1ᶜ5⁶.◝\0ン8ヲ◝ᶜ\0⁸⁶-#ᶜd⁶.\0\0\0¹¹\0\0\0²1ᶜ5⁶.³²¹¹¹¹\0\0⁸⁶-#ᶜ6⁶.\0\0\0\0\0\0⁸\0⁸⁶-#ᶜ7⁶.ユユユユユユユュ²7 ᶜe⁶.ヲヲヲヲヲヲヲヲ²e \n ᶜ7⁶.らら\0\0\0\0\0\0⁶.◝◝◝◝◝◝◝ュ²1ᶜ5⁶.\0█\0\0\0\0\0\0⁸⁶-#ᶜ7⁶.○○◝◝◝◝◝◝²1ᶜ5⁶.\0\0\0 \0\0\0\0⁸⁶-#ᶜ6⁶.\0\0▮\0 \0\0\0⁸⁶-#ᶜ7⁶.\0\0ᶠ゜゜◝◝◝⁸⁶-#ᶜd⁶.\0\0\0\0ら\0\0\0²1ᶜ5⁶.\0\0\0\0\0¹ュ\0⁸⁶-#ᶜ6⁶.\0\0\0\0\0\0¹\0⁸⁶-#ᶜ7⁶.\0\0\0\0\0\0\0³²1ᶜ4⁶.\0\0\0█\0\0\0\0⁸⁶-#ᶜ5⁶.⁶²N²🅾️ᵉら\0⁸⁶-#ᶜd⁶.▤う…\\Pオ゛テ²1ᶜ4⁶.\0\0\0\0\0⁴ュ、⁸⁶-#ᶜ5⁶.\0\0\0³⁴²²²⁸⁶-#ᶜ9⁶.\0\0\0\0\0\0\0`⁸⁶-#ᶜc⁶.◜◜\0\0\0\0\0\0⁸⁶-#ᶜd⁶.\0¹◝\0ャ¹¹¹⁸⁶-#ᶜe⁶.\0\0\0\0\0\0\0█⁸⁶-#ᶜf⁶.\0\0\0\0\0ヲ\0\0²1ᶜ2⁶.\0\0\0\0\0\0  ⁸⁶-#ᶜ4⁶.\0\0\0\0\0\0゜「⁸⁶-#ᶜ5⁶.\0\0█きぬ █ら⁸⁶-#ᶜ9⁶.\0\0\0\0\0\0\0⁶⁸⁶-#ᶜc⁶.??\0\0\0\0\0\0⁸⁶-#ᶜd⁶.らら○\0Oら@\0⁸⁶-#ᶜe⁶.\0\0\0\0\0□\0¹⁸⁶-#ᶜf⁶.\0\0\0\0\0\r\0\0²1ᶜ2⁶.\0\0¹\0\0\0\0\0⁸⁶-#ᶜ5⁶.▮\0²³□:⁷³⁸⁶-#ᶜd⁶.-=<<,⁵8<²1ᶜ5⁶.\0\0\0\0◝\0ᶠ ⁸⁶-#ᶜ6⁶.\0\0\0\0\0█\0\0⁸⁶-#ᶜ7⁶.\0\0\0\0\0\0█ら⁸⁶-#ᶜd⁶.\0\0\0\0\0\0▮\0²1ᶜ5⁶.\0\0⁴⁴¹\0\0\0⁸⁶-#ᶜ7⁶.\0\0ヲヲヲ◝◝◝⁸⁶-#ᶜd⁶.\0\0\0\0⁶\0\0\0²6ᶜ7⁶.◜◜◝◝◝◝◝◝⁸⁶-#ᶜd⁶.¹\0\0\0\0\0\0\0²7 ᶜe⁶.ヲヲュュ◜◜ュ◝²e \n  ²eᶜ6⁶.\0\0\0 \0\0\0\0⁸⁶-#ᶜ7⁶.ュュユオナユらら²eᶜ1⁶.\0\0\0\0\0\0█\0⁸⁶-#ᶜ4⁶.\0\0\0008「888⁸⁶-#ᶜ5⁶.\0\0\0\0\0\0@\0⁸⁶-#ᶜ6⁶.\0\0\0\0\0ら\0\0⁸⁶-#ᶜ7⁶.◝◝◝ん⁷⁷⁷⁷⁸⁶-#ᶜd⁶.\0\0\0\0ら\0\0ら²1ᶜ5⁶.\0\0\0@@@⁸@⁸⁶-#ᶜ6⁶.\0\0\0\0⁴?\0\0⁸⁶-#ᶜ7⁶.◝◝◝?\0\0\0\0⁸⁶-#ᶜd⁶.\0\0\0█め█らよ²1ᶜ5⁶.\0\0\0\0²★\0…⁸⁶-#ᶜ6⁶.\0\0\0\0ᶜ\0\0\0⁸⁶-#ᶜ7⁶.³ᶠᶠ>\0\0\0\0⁸⁶-#ᶜd⁶.\0\0▮¹ヨmョm²1ᶜ5⁶.\0\0@\0@BFR⁸⁶-#ᶜd⁶.テテおテおう▤😐²2ᶜ4⁶.<、、、\\う、、⁸⁶-#ᶜ5⁶.²²²🐱³³³³⁸⁶-#ᶜ6⁶.\0██\0\0\0\0\0⁸⁶-#ᶜd⁶.¹AA¹\0\0\0\0⁸⁶-#ᶜe⁶.\0\0\0\0█\0\0\0²2ᶜ4⁶.、「「「「゜「、⁸⁶-#ᶜ5⁶.█🐱🐱け🐱█る█⁸⁶-#ᶜ6⁶.\0¹\0\0\0\0\0\0⁸⁶-#ᶜd⁶.@@@@@@\0@⁸⁶-#ᶜf⁶.\0\0¹\0¹\0\0\0²1ᶜ5⁶.▶ᶠ'⁷▶gほせ⁸⁶-#ᶜd⁶.(0「8(「⁸「²1ᶜ5⁶.\0\0\0\0\0⁘\0•⁸⁶-#ᶜ6⁶. \0\0るき\0\0\0⁸⁶-#ᶜ7⁶.らユユ<\0\0\0\0⁸⁶-#ᶜd⁶.\0\0⁸\0_ミ◝ノ²1ᶜ5⁶.\0\0\0\0²²ュ▮⁸⁶-#ᶜ6⁶.\0\0\0³\0ナ\0\0⁸⁶-#ᶜ7⁶.◝◝◝ュ\0\0\0\0⁸⁶-#ᶜd⁶.\0\0\0\0ョ。¹メ²1ᶜ2⁶.\0\0\0\0⁴⁶⁶⁴⁸⁶-#ᶜ4⁶.\0\0\0¹³¹¹³⁸⁶-#ᶜ7⁶.◝◝◝ヲヲヲヲヲ⁸⁶-#ᶜe⁶.\0\0\0²\0\0\0\0²7⁶.\0█らららユユユ²e  \nᶜ1⁶.\0\0◝◝◝◝◝◝²e⁶.\0\0◝◝◝◝ᶠ⁷⁸⁶-#ᶜ6⁶.\0\0\0\0\0\0▮\0⁸⁶-#ᶜ7⁶.\0\0\0\0\0\0ナユ⁸⁶-#ᶜd⁶.\0\0\0\0\0\0\0⁸²eᶜ1⁶.\0\0◝◝◝◝\0\0⁸⁶-#ᶜ7⁶.ら\0\0\0\0\0◝◝²1ᶜ2⁶.▮\0\0\0\0\0\0\0⁸⁶-#ᶜ4⁶. 0\0\0\0\0\0\0⁸⁶-#ᶜ5⁶.⁸⁸\0\0\0\0\0 ⁸⁶-#ᶜ6⁶.\0\0\0\0\0\0▮\0⁸⁶-#ᶜ7⁶.⁷⁷\0\0\0\0ᶠ゜⁸⁶-#ᶜd⁶.\0ら\0\0\0\0\0\0²1ᶜ5⁶.@ら\0\0\0\0\0\0⁸⁶-#ᶜ6⁶.\0\0\0\0\0\0\0²⁸⁶-#ᶜ7⁶.\0\0\0\0\0\0ュュ⁸⁶-#ᶜd⁶.ぬ?\0\0\0\0\0\0²1ᶜ5⁶.\0そ\0\0\0\0\0\0⁸⁶-#ᶜ7⁶.\0\0\0\0\0\0よ◝⁸⁶-#ᶜd⁶.ョ¹\0\0\0\0\0\0²1ᶜ5⁶.NR\0\0\0\0\0\0⁸⁶-#ᶜ7⁶.\0\0\0\0\0\0◝◝⁸⁶-#ᶜd⁶.…😐\0\0\0\0\0\0²1ᶜ2⁶.⁸ヲ\0\0\0\0\0\0⁸⁶-#ᶜ4⁶.ル\0\0\0\0\0\0\0⁸⁶-#ᶜ5⁶.³⁴\0\0\0\0█\0⁸⁶-#ᶜ7⁶.\0\0\0\0\0\0○◝⁸⁶-#ᶜd⁶.\0¹\0\0\0\0\0\0²1ᶜ2⁶. ᶠ\0\0\0\0\0\0⁸⁶-#ᶜ4⁶.゜\0\0\0\0\0\0\0⁸⁶-#ᶜ5⁶.@オ\0\0\0\0¹\0⁸⁶-#ᶜ7⁶.\0\0\0\0\0\0◜◝⁸⁶-#ᶜd⁶.█\0\0\0\0\0\0\0²1ᶜ5⁶.ほよ\0\0\0\0\0\0⁸⁶-#ᶜ7⁶.\0\0\0\0\0\0◝◝⁸⁶-#ᶜd⁶.⁸\0\0\0\0\0\0\0²1ᶜ5⁶.き⌂\0\0\0\0\0\0⁸⁶-#ᶜ7⁶.\0\0\0\0\0\0ョ◝⁸⁶-#ᶜd⁶._@\0\0\0\0\0\0²1ᶜ5⁶.「ョ\0\0\0\0\0\0⁸⁶-#ᶜ7⁶.\0\0\0\0\0\0◝◝⁸⁶-#ᶜd⁶.⁵\0\0\0\0\0\0\0²1ᶜ2⁶.⁶⁴\0\0\0\0\0\0⁸⁶-#ᶜ4⁶.¹³\0\0\0\0\0\0⁸⁶-#ᶜ6⁶.\0\0\0\0\0\0⁸\0⁸⁶-#ᶜ7⁶.ヲヲ\0\0\0\0リ◝²1⁶.ᶠ⁷\0\0\0\0◝◝⁸⁶-#ᶜe⁶.ユヲ\0\0\0\0\0\0²1ᶜ6⁶.\0\0\0\0\0\0⁸\0⁸⁶-#ᶜ7⁶.\0\0\0\0\0\0⁷ᶠ⁸⁶-#ᶜd⁶.\0\0\0\0\0\0\0▮⁸⁶-#ᶜe⁶.◝◝\0\0\0\0\0\0²1⁶.◝◝\0\0\0\0\0\0\n ²1ᶜ7⁶.88888888⁸⁶-#ᶜ9⁶.\0ららららららら⁸⁶-#ᶜf⁶.ら\0\0\0\0\0\0\0²7ᶜ9⁶.\0◝◝◝◝⬇️⬇️⬇️⁸⁶-#ᶜf⁶.◝\0\0\0\0\0\0\0²7ᶜ1⁶.らら\0\0\0\0\0\0⁸⁶-#ᶜ6⁶.  `\0\0\0\0\0⁸⁶-#ᶜ9⁶.\0⁷⁷⁷⁷♥♥♥⁸⁶-#ᶜf⁶.⁷\0\0\0\0\0\0\0²7ᶜ1⁶.¹¹\0\0\0\0\0\0⁸⁶-#ᶜ9⁶.\0ユユユユᶠᶠᶠ⁸⁶-#ᶜf⁶.ユ\0\0\0\0\0\0\0²7ᶜ9⁶.\0ᶠᶠᶠᶠᶠᶠᶠ⁸⁶-#ᶜf⁶.ᶠ▮▮▮▮▮▮▮²7ᶜ9⁶.\0◜◜◜◜゛゛゛⁸⁶-#ᶜf⁶.◜\0\0\0\0\0\0\0²7ᶜ9⁶.\0????>>>⁸⁶-#ᶜf⁶.?\0\0\0\0\0\0\0²7ᶜ5⁶.\0\0\0\0\0\0\0²⁸⁶-#ᶜ9⁶.\0ュュュュ███⁸⁶-#ᶜd⁶.\0\0\0\0\0\0\0\r⁸⁶-#ᶜf⁶.ュ\0\0\0\0@@@²7ᶜ6⁶.\0\0\0\0\0\0\0 ⁸⁶-#ᶜ9⁶.\0○○○○⁷⁷⁷⁸⁶-#ᶜd⁶.\0\0\0\0\0\0\0ら⁸⁶-#ᶜf⁶.○\0\0\0\0\0\0\0²7ᶜ1⁶.\0\0\0\0\0\0\0⁷⁸⁶-#ᶜ5⁶.\0\0\0\0\0\0²\0⁸⁶-#ᶜ9⁶.\0ユユユユ\0\0\0⁸⁶-#ᶜd⁶.\0\0\0\0\0\0\0008⁸⁶-#ᶜf⁶.ユ⁸⁸⁸⁸\0\0\0²7ᶜ9⁶.\0◝◝◝◝ユユユ⁸⁶-#ᶜf⁶.◝\0\0\0\0\0\0\0²7ᶜ1⁶.\0\0\0\0\0\0\0⁸⁸⁶-#ᶜ5⁶.\0\0\0\0\0\0\0▮⁸⁶-#ᶜ9⁶.\0ニニニニ¹¹¹⁸⁶-#ᶜd⁶.\0\0\0\0\0\0\0`⁸⁶-#ᶜf⁶.ニ\0\0\0\0\0\0\0²7ᶜ9⁶.\0◝◝◝◝ららら⁸⁶-#ᶜf⁶.◝\0\0\0\0\0\0\0²7ᶜ1⁶.ナナナナナナナナ⁸⁶-#ᶜ9⁶.\0³³³³³³³⁸⁶-#ᶜf⁶.³\0\0\0\0\0\0\0²1 \n ²1ᶜ7⁶.88888888⁸⁶-#ᶜ9⁶.らららららららら²7⁶.⬇️◝◝◝◝◝³³²7ᶜ6⁶.\0\0\0\0\0\0\0▮⁸⁶-#ᶜ9⁶.♥♥♥♥♥♥██²7⁶.ᶠᶠᶠᶠᶠᶠᶠᶠ²7⁶.ᶠᶠᶠᶠᶠᶠᶠᶠ⁸⁶-#ᶜf⁶.▮▮▮▮▮▮▮▮²7ᶜ9⁶.゛◜◜◜◜◜゛゛²7ᶜ5⁶.\0\0\0█\0\0\0\0⁸⁶-#ᶜ9⁶.>³³³³?<<⁸⁶-#ᶜf⁶.\0\0\0\0\0\0²²²7ᶜ1⁶.ᵉᵉᶠᶠᶠᵉᵉᵉ⁸⁶-#ᶜ5⁶.\0¹\0\0\0\0\0\0⁸⁶-#ᶜ9⁶.████████⁸⁶-#ᶜd⁶.¹\0\0\0\0¹¹¹⁸⁶-#ᶜf⁶.@@@@@@@@²7ᶜ1⁶.らららららららら⁸⁶-#ᶜ9⁶.⁷⁷⁷⁷⁷⁷⁷⁷⁸⁶-#ᶜd⁶.        ²7ᶜ1⁶.゜゜゜³¹¹¹¹⁸⁶-#ᶜ6⁶. \0\0\0\0\0\0\0⁸⁶-#ᶜ9⁶.\0\0\0\0\0\0ユユ⁸⁶-#ᶜf⁶.\0\0\0\0\0ユ⁸⁸²7ᶜ1⁶.\0\0\0\0███\0⁸⁶-#ᶜ9⁶.ユᶠᶠᶠᶠᶠ\0\0²7ᶜ1⁶.xxx⁴³³³\0⁸⁶-#ᶜ5⁶.\0\0\0\0⁴\0\0\0⁸⁶-#ᶜ6⁶.\0\0\0²\0⁴⁴⁴⁸⁶-#ᶜ9⁶.¹\0\0\0\0\0ナナ⁸⁶-#ᶜd⁶.\0\0\0⁸\0\0\0²⁸⁶-#ᶜf⁶.\0\0\0\0\0ナ\0\0²7ᶜ9⁶.ら>>>>>¹¹⁸⁶-#ᶜf⁶.\0\0\0\0\0¹\0\0²7ᶜ1⁶.ナナユヲ◜◜◝ヲ⁸⁶-#ᶜ5⁶.\0\0\0\0¹¹\0\0⁸⁶-#ᶜ6⁶.\0▮\0\0\0\0\0⁴⁸⁶-#ᶜ9⁶.³\0\0\0\0\0\0\0²1 \n ²1ᶜ5⁶.\0\0\0\0\0\0\0⁸⁸⁶-#ᶜ6⁶.\0\0\0\0\0\0⁸\0⁸⁶-#ᶜ7⁶.888888ユユ⁸⁶-#ᶜ9⁶.らららららら\0\0²1ᶜ6⁶.\0\0\0\0\0\0\0▮⁸⁶-#ᶜ7⁶.、、、、、、゜ᶠ⁸⁶-#ᶜ9⁶.³³³³³³\0\0²1ᶜ7⁶.``````ナナ⁸⁶-#ᶜ9⁶.██████\0\0²7⁶.ᶠᶠ◝◝◝◝\0\0²7ᶜ1⁶.\0\0\0\0 888⁸⁶-#ᶜ5⁶.\0\0\0\0\0\0\0⁴⁸⁶-#ᶜ6⁶.\0\0\0\0⁸\0⁴\0⁸⁶-#ᶜ9⁶.ᶠᶠ\0\0\0\0\0\0⁸⁶-#ᶜd⁶.\0\0\0\0▮\0\0@⁸⁶-#ᶜf⁶.▮▮\0\0\0\0\0\0²7ᶜ9⁶.゛゛゛゛゛゛\0\0²7⁶.<<<<<<\0\0⁸⁶-#ᶜf⁶.²²²²²²\0\0²7ᶜ1⁶.ᵉᵉᵉᵉᵉᵉᵉᶠ⁸⁶-#ᶜ9⁶.██████\0\0⁸⁶-#ᶜd⁶.¹¹¹¹¹¹¹\0⁸⁶-#ᶜf⁶.@@@@@@\0\0²7ᶜ1⁶.らららららららナ⁸⁶-#ᶜ9⁶.⁷⁷⁷⁷⁷⁷\0\0⁸⁶-#ᶜd⁶.       \0²7ᶜ1⁶.¹¹¹¹¹¹¹¹⁸⁶-#ᶜ6⁶.\0\0\0\0\0\0\0²⁸⁶-#ᶜ9⁶.ユユユユユユ\0\0⁸⁶-#ᶜf⁶.⁸⁸⁸⁸⁸⁸\0\0²7ᶜ9⁶.\0\0◝◝◝◝\0\0⁶.ナナニニニニ\0\0⁶.¹¹◝◝◝◝\0\0²7ᶜ1⁶.ユナナナナナナナ⁸⁶-#ᶜ5⁶.\0\0\0\0\0\0\0▮⁸⁶-#ᶜ6⁶.\0▮\0\0\0\0▮\0⁸⁶-#ᶜ9⁶.\0\0³³³³\0\0²1 \n ²1ᶜ5⁶.\0\0\0█\0\0\0\0⁸⁶-#ᶜ7⁶.ナ\0\0\0█ら@@⁸⁶-#ᶜd⁶.▮\0\0\0@\0\0\0⁸⁶-#ᶜe⁶.\0\0\0\0\0\0██²1ᶜ6⁶.⁸\0\0\0\0\0\0\0⁸⁶-#ᶜ7⁶.⁷\0\0◝■■お…⁸⁶-#ᶜe⁶.\0\0\0\0モモao²1ᶜ7⁶.ら\0\0◝░░ひ░⁸⁶-#ᶜe⁶.\0\0\0\0{{K{²1ᶜ7⁶.◝\0\0◝##も<⁸⁶-#ᶜe⁶.\0\0\0\0チチCれ²1ᶜ5⁶.\0\0\0\0\0\0\0⁸⁸⁶-#ᶜ7⁶.¹\0\0◆😐😐◆●⁸⁶-#ᶜd⁶.🐱\0\0\0@@@@⁸⁶-#ᶜe⁶.\0\0\0\0³³\0¹²1ᶜ7⁶.?\0\0エxxすす⁸⁶-#ᶜd⁶.@\0\0▮\0\0\0\0⁸⁶-#ᶜe⁶.\0\0\0\0♥♥YY²1ᶜ7⁶.○\0\0◝、、ハハ⁸⁶-#ᶜe⁶.\0\0\0\0ネネ¥¥²1ᶜ6⁶. \0\0\0@@@@⁸⁶-#ᶜ7⁶.ら\0\0?))19⁸⁶-#ᶜe⁶.\0\0\0\0◀◀ᵉ⁶²1ᶜ7⁶.ᶠ\0\0ュろろ44⁸⁶-#ᶜe⁶.\0\0\0\00088っっ²1ᶜ6⁶.⁴\0\0\0\0\0\0\0⁸⁶-#ᶜ7⁶.ヲ\0\0◝aa}q⁸⁶-#ᶜe⁶.\0\0\0\0おお🐱🅾️²1ᶜ7⁶.◝\0\0◝⁸⁸ヤ😐⁸⁶-#ᶜe⁶.\0\0\0\0ワワ▮s²1ᶜ5⁶.⁸\0\0@\0\0\0\0⁸⁶-#ᶜ7⁶.リ\0\0かヨヨ%%⁸⁶-#ᶜd⁶.\0\0\0 \0\0\0\0⁸⁶-#ᶜe⁶.\0\0\0\0ᵉᵉソソ²1ᶜ7⁶.◝\0\0◝⁸⁸ヤ☉⁸⁶-#ᶜe⁶.\0\0\0\0ワワ▮w²1ᶜ7⁶.⁷\0\0³³³³¹⁸⁶-#ᶜd⁶.⁸\0\0\0\0\0\0\0²1 \n ²1ᶜ7⁶.@ら@@ら\0\0\0⁸⁶-#ᶜe⁶.█\0██\0\0\0\0²1ᶜ7⁶.▮⧗うう◝\0\0\0⁸⁶-#ᶜe⁶.ヤlcc\0\0\0\0²1ᶜ5⁶.\0\0\0¹\0\0\0\0⁸⁶-#ᶜ6⁶.\0\0¹\0\0\0\0\0⁸⁶-#ᶜ7⁶.░ほへへ◜\0\0\0⁸⁶-#ᶜe⁶.{HHH\0\0\0\0²1ᶜ7⁶.<も##◝\0\0\0⁸⁶-#ᶜe⁶.れCチチ\0\0\0\0²1ᶜ7⁶.●◆😐😐◆\0\0\0⁸⁶-#ᶜd⁶.@@@@\0\0\0\0⁸⁶-#ᶜe⁶.¹\0³³\0\0\0\0²1ᶜ7⁶.すす  ◝\0\0\0⁸⁶-#ᶜe⁶.YYトト\0\0\0\0²1ᶜ7⁶.ハハ゛゛ャ\0\0\0⁸⁶-#ᶜe⁶.¥¥ニニ\0\0\0\0²1ᶜ6⁶.@@@@\0\0\0\0⁸⁶-#ᶜ7⁶.91))?\0\0\0⁸⁶-#ᶜe⁶.⁶ᵉ◀◀\0\0\0\0²1ᶜ7⁶.44⁴⁴ュ\0\0\0⁸⁶-#ᶜe⁶.っっヲヲ\0\0\0\0²1ᶜ7⁶.q}aa◝\0\0\0⁸⁶-#ᶜe⁶.🅾️🐱おお\0\0\0\0²1ᶜ6⁶.\0\0\0²\0\0\0\0⁸⁶-#ᶜ7⁶.😐ヤᶠ\rン\0\0\0⁸⁶-#ᶜd⁶.\0\0\0\0⁴\0\0\0⁸⁶-#ᶜe⁶.s▮ユユ\0\0\0\0²1ᶜ7⁶.%ハ%%◝\0\0\0⁸⁶-#ᶜe⁶.ソ¥ソソ\0\0\0\0²1ᶜ7⁶.☉ホᵉᵉ◝\0\0\0⁸⁶-#ᶜe⁶.w◀ヨヨ\0\0\0\0²1ᶜ5⁶.²\0\0\0\0\0\0\0⁸⁶-#ᶜ7⁶.¹³³³³\0\0\0²1 "

--menu item theme selection
function menu_theme(b)
	if b&1>0 then
		menuitem(_,"theme: '78")
		theme=78
		update_theme()
	end
	if b&2> 0 then
		menuitem(_,"theme: '82")
		theme=82
		update_theme()
	end
	return true
end

--update theme
function update_theme()
	--theme
	if theme==82 then
		p={1,13,9,12,10,2,3,14}
	else
		p={0,5,5,12,10,2,3,2}
	end
	--colors
	c={
		b=p[1], --background
		l=p[2], --line
		t=p[3], --text
		s=p[4], --shoot
		p=p[5], --propulsion
		e=p[6], --enemy
		f=p[7], --friend
		n=p[8], --nuke
	}
	--save theme
	dset(2,theme)
end
-->8
--todo

--music!
--gameover screens
--press ❎ on start screen
--(start screen effects)
--(gameover screen effects)
__gfx__
00000000066666600000000000000000000000000000000000800000000000000000000000000000000000000000000000000000000000000000000000000000
00000000d5555556020aa02000002220000000000000000008000080002220000000000000000000000000000000000000000000000000000000000000000000
00700700d51555560222222000022200000aa000000330008080080802262e000000000000000000000000000000000000000000000000000000000000000000
00077000d5551556022cc2200225c2a0003cc3000335ca000000000002626e000000000000000000000000000000000000000000000000000000000000000000
00077000d551d156002552000225c2a0003553000335ca000000000002262e000000000000000000000000000000000000000000000000000000000000000000
00700700d5551556000220000002220000033000000330008080080800eee0000000000000000000000000000000000000000000000000000000000000000000
00000000d55555560002200000002220000330000000000000000080000000000000000000000000000000000000000000000000000000000000000000000000
000000000dddddd00000000000000000000000000000000000808000000000000000000000000000000000000000000000000000000000000000000000000000
00000000000000000000000000000000000000000000000000000000000000000000000000000000000000000000000000000000000000000000000000000000
000000000000000000000000000000000000000000000000000000000000000000000000000000000000000000000000080aa0800b0aa0b00000000000000000
000000000000000000000000000000000000000000000000000000000000000000000000000000000000000000000000088888800bbbbbb00000000000000000
000000000000000000000000000000000000000000000000000000000000000000000000000000000000000000000000088cc8800bbddbb00000000000000000
0000000000000000000000000000000000000000000000000000000000000000000000000000000000000000000000000281182003b11b300000000000000000
00000000000000000000000000000000000000000000000000000000000000000000000000000000000000000000000000288200003bb3000000000000000000
00000000000000000000000000000000000000000000000000000000000000000000000000000000000000000000000000088000000bb0000000000000000000
00000000000000000000000000000000000000000000000000000000000000000000000000000000000000000000000000000000000000000000000000000000
00000000000000000000000000000000000000000000000000000000000000000000000000000000000000000000000000000000000000000000000000000000
000000000000000000000000000000000000000000000000000000000000000000000000000000000000000000000000000288800003bbb00000000000000000
00000000000000000000000000000000000000000000000000000000000000000000000000000000000000000000000000288800003bbb000000000000000000
0000000000000000000000000000000000000000000000000000000000000000000000000000000000000000000000000881c8a00bb1dba00000000000000000
0000000000000000000000000000000000000000000000000000000000000000000000000000000000000000000000000881c8a00bb1dba00000000000000000
00000000000000000000000000000000000000000000000000000000000000000000000000000000000000000000000000288800003bbb000000000000000000
000000000000000000000000000000000000000000000000000000000000000000000000000000000000000000000000000288800003bbb00000000000000000
